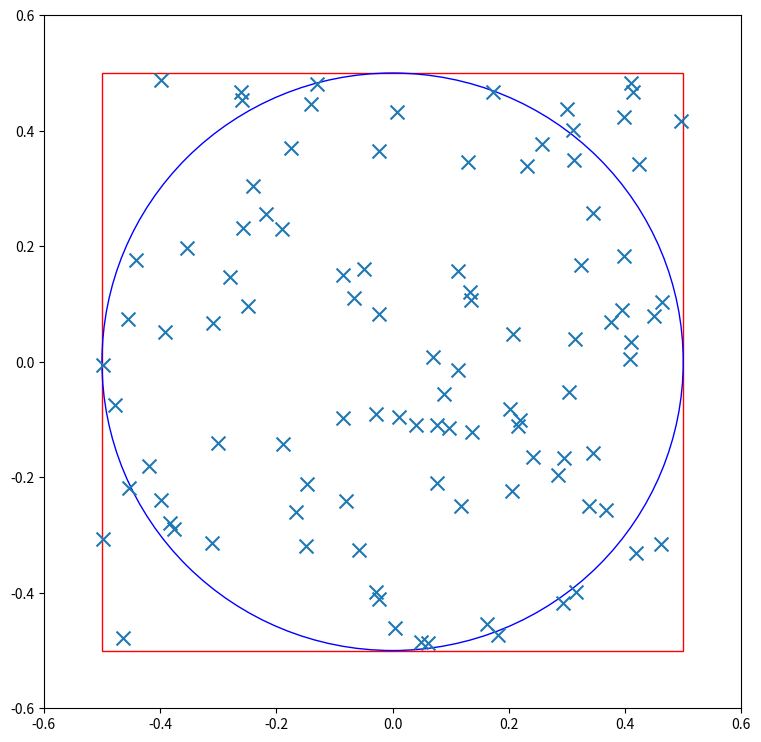

This chart was generated by the following Python code:
# nama file p2.py 
# Isikan email anda dan copy semua cell code yang dengan komentar #Graded

# untuk revisi dan resubmisi sebelum deadline
# silakan di resubmit dengan nilai variable priority yang lebih besar dari
# nilai priority submisi sebelumnya
# JIKA TIDAK ADA VARIABLE priority DIANGGAP priority=0
priority = 0

#netacad email cth: 'abcd@gmail.com'
email='nanda.arista@fkip.unmul.ac.id'
 
# copy-paste semua #Graded cells YANG SUDAH ANDA KERJAKAN di bawah ini

#Graded

def isPointInCircle(x,y,r,center=(0,0)):
  # MULAI KODEMU DI SINI
  x0=center[0]
  y0=center[1]
  if (x-x0)**2+(y-y0)**2 <= r**2:
      return True
  else:
      return False

#CEK OUTPUT KODE ANDA
print(isPointInCircle(1,1,1,center=(0,0)),isPointInCircle(1,0,1,center=(0,0)),
      isPointInCircle(1,1,1,center=(1,0)),isPointInCircle(0,0,1,center=(1,1)))


#Graded
import random


def generateRandomSquarePoints(n,length,center=(0,0)):
  # MULAI KODEMU DI SINI
  minx  = center[0]-length/2
  maksx = center[0]+length/2
  miny  = center[1]-length/2
  maksy = center[1]+length/2
  
  # Gunakan list comprehension dengan variable minx, miny, length, dan n
  points = [[random.uniform(minx, maksx), random.uniform(miny, maksy)] for acak in range(n)]

  return points

#CEK OUTPUT KODE ANDA
random.seed(0)

# generate 100 point di dalam persegi dengan panjang sisi 1 dan berpusat di (0,0)
points = generateRandomSquarePoints(100,1)
print(points[10:15])

#CEK OUTPUT KODE ANDA VISUALISASI
# Mari kita Visualisasikan 
# Jika sama dengan gambar di bawah ini maka keluaran sesuai harapan
import matplotlib.pyplot as plt
x,y = zip(*points)

# persegi dengan panjang sisi 1 dan berpusat di (0,0)
r1 = plt.Rectangle((-0.5,-0.5),1,1,color='r', fill=False)
c1 = plt.Circle((0,0), 0.5, color='b', fill=False)
fig, ax = plt.subplots(figsize=(9,9)) 
ax.add_artist(r1)
ax.add_artist(c1)
plt.xlim(-0.6,0.6)
plt.ylim(-0.6,0.6)
plt.scatter(x,y,s=100,marker='x')
plt.show()


#Graded

def MCCircleArea(r,n=100,center=(0,0)):
  # MULAI KODEMU DI SINI
  sisi=2*r
  luaspersegi=sisi*sisi
  ntitikdalam=0
  #for i in range(n):
  #    x=generateRandomSquarePoints(n,sisi,center)[i][0]
  #    y=generateRandomSquarePoints(n,sisi,center)[i][1]
  #    if isPointInCircle(x,y,r,center) == True:
  #        ntitikdalam+=1
  for x,y in generateRandomSquarePoints(n,sisi,center):
      if isPointInCircle(x,y,r,center) == True:
          ntitikdalam+=1
  luaslingkaran=(ntitikdalam/n)*luaspersegi
  return luaslingkaran

#CEK OUTPUT KODE ANDA

random.seed(0)
print(MCCircleArea(1,100),MCCircleArea(1,10,center=(10,10)))


#Graded

def LLNPiMC(nsim,nsample):
  # MULAI KODEMU DI SINI
  simpi=0
  for i in range(nsample):
      simpi+=MCCircleArea(1,nsim)
  return simpi/nsample

#CEK OUTPUT KODE ANDA

import math

random.seed(0)
estpi = LLNPiMC(10000,500)

print('est_pi:',estpi)
print('act_pi:',math.pi)


# Graded
def relativeError(act,est):
  
  # MULAI KODEMU DI SINI
  return abs((est-act)/act)*100

#CEK OUTPUT KODE ANDA
print('error relatif:',relativeError(math.pi,estpi),'%')